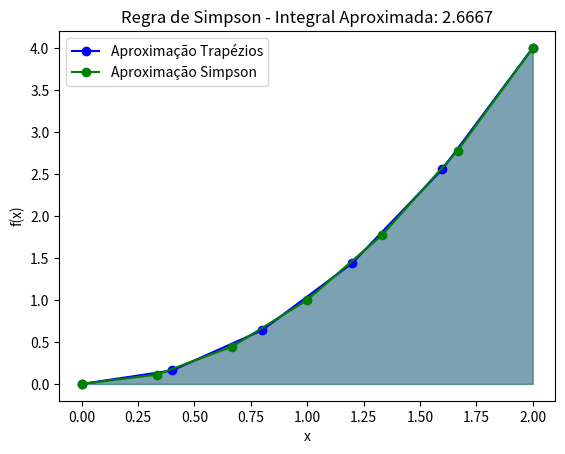

Generate this figure with matplotlib:
import matplotlib.pyplot as plt
import numpy as np


def regra_trapezio(f, a, b, n):
    h = (b - a) / n
    soma = 0.5 * (f(a) + f(b))

    for i in range(1, n):
        soma += f(a + i * h)

    return h * soma


# Teste com gráfico
def f(x): return x**2


a, b, n = 0, 2, 5
x_vals = np.linspace(a, b, n+1)
y_vals = f(x_vals)

integral_aproximada = regra_trapezio(f, a, b, n)

plt.plot(x_vals, y_vals, 'bo-', label="Aproximação Trapézios")
plt.fill_between(x_vals, y_vals, alpha=0.3, color="blue")
plt.xlabel("x")
plt.ylabel("f(x)")
plt.legend()
plt.grid()
plt.title(
    f"Regra do Trapézio - Integral Aproximada: {integral_aproximada:.4f}")
plt.show()


print(f"Integral aproximada (Trapézio) de x^2: {regra_trapezio(f, 0, 2, 10)}")


def regra_simpson(f, a, b, n):
    if n % 2 == 1:
        n += 1  # Garantir que n seja par
    h = (b - a) / n
    soma = f(a) + f(b)

    for i in range(1, n, 2):
        soma += 4 * f(a + i * h)

    for i in range(2, n-1, 2):
        soma += 2 * f(a + i * h)

    return (h / 3) * soma


# Teste com gráfico
def f(x): return x**2


a, b, n = 0, 2, 6
x_vals = np.linspace(a, b, n+1)
y_vals = f(x_vals)

integral_aproximada = regra_simpson(f, a, b, n)

plt.plot(x_vals, y_vals, 'go-', label="Aproximação Simpson")
plt.fill_between(x_vals, y_vals, alpha=0.3, color="green")
plt.xlabel("x")
plt.ylabel("f(x)")
plt.legend()
plt.grid()
plt.title(f"Regra de Simpson - Integral Aproximada: {integral_aproximada:.4f}")
plt.show()

# Teste
print(f"Integral aproximada (Simpson) de x^2: {regra_simpson(f, 0, 2, 10)}")
